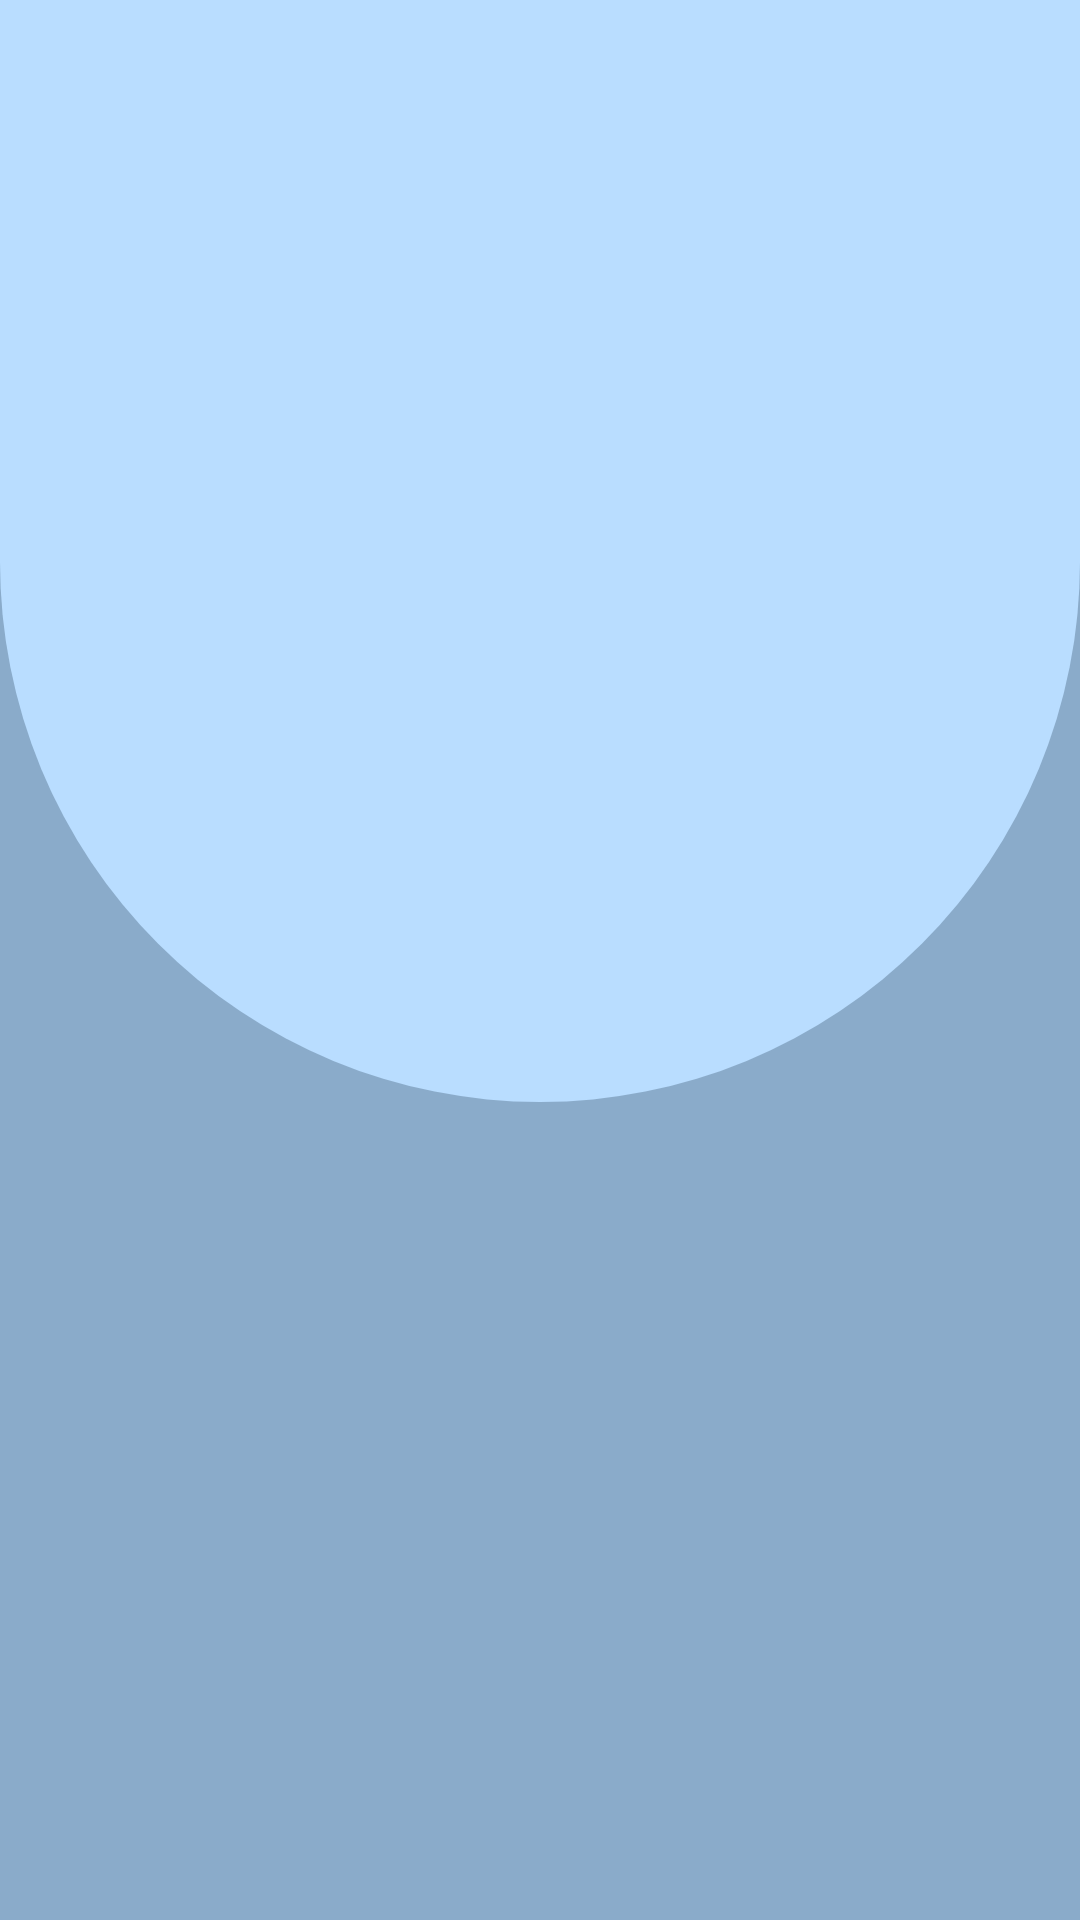

Write the Android layout XML for this screen, with the resource values it uses.
<!-- AndroidManifest.xml: application theme Theme.Navegacion -->
<!-- res/layout/dialog_novedades.xml -->
<?xml version="1.0" encoding="utf-8"?>
<LinearLayout xmlns:android="http://schemas.android.com/apk/res/android"
    xmlns:app="http://schemas.android.com/apk/res-auto"
    xmlns:tools="http://schemas.android.com/tools"
    android:id="@+id/main"
    android:layout_width="match_parent"
    android:layout_height="match_parent"
    android:orientation="vertical"
    android:background="@color/color_icons"
    android:windowSoftInputMode="stateAlwaysVisible"
    tools:context=".ui.novedades.NovedadesDialogFragment">

    <com.google.android.material.tabs.TabLayout
        android:id="@+id/tabLayout"
        android:layout_width="match_parent"
        android:layout_height="match_parent"
        android:layout_weight="1"
        app:tabMode="auto"
        app:tabGravity="fill"
        android:background="@drawable/curved_banner"/>

    <androidx.viewpager2.widget.ViewPager2
        android:id="@+id/viewPager"
        android:layout_width="match_parent"
        android:layout_height="300dp"
        android:layout_weight="0.1"/>

</LinearLayout>
<!-- resources referenced by this layout -->
<resources>
  <color name="color_icons">#8AABCA</color>
  <!-- drawable curved_banner (drawable) -->
  <?xml version="1.0" encoding="utf-8"?>
  <shape xmlns:android="http://schemas.android.com/apk/res/android">
      <solid android:color="@color/blue_light_background"/>
      <corners
          android:bottomLeftRadius="200dp"
          android:bottomRightRadius="200dp"
          />
  
  </shape>
  <style name="Theme.Navegacion" parent="Theme.MaterialComponents.DayNight.DarkActionBar">
          
          <item name="colorPrimary">@color/color_icons_selected</item>
          <item name="colorPrimaryVariant">@color/color_icons_selected</item>
          <item name="colorOnPrimary">@color/background_app</item>
          
          <item name="colorSecondary">@color/teal_200</item>
          <item name="colorSecondaryVariant">@color/teal_700</item>
          <item name="colorOnSecondary">@color/black</item>
          
          <item name="android:statusBarColor">?attr/colorPrimaryVariant</item>
          
      </style>
  <color name="blue_light_background">#B9DDFF</color>
  <color name="color_icons_selected">#0074B7</color>
  <color name="background_app">#F2F3F7</color>
  <color name="teal_200">#FF03DAC5</color>
  <color name="teal_700">#FF018786</color>
  <color name="black">#FF000000</color>
</resources>
